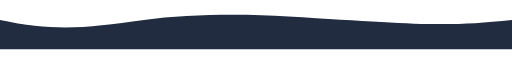
t = 0.00 s
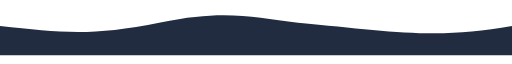
t = 1.67 s
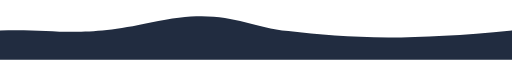
t = 4.17 s
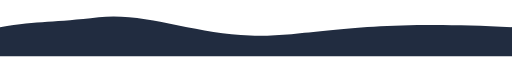
t = 5.83 s
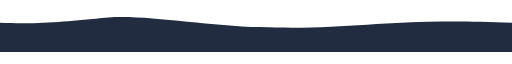
t = 8.33 s
t = 10.00 s: frame unchanged from t = 0.00 s, image omitted

The animated SVG that drew these frames (rendered in a browser with its animation timeline set to each time). Animation: 1 SMIL element (animate=1); one cycle of 10.00 s.

<?xml version="1.0" encoding="UTF-8" standalone="no"?>
<svg xmlns="http://www.w3.org/2000/svg" width="100%" height="172" viewBox="0 0 2560 172" fill="none">
  <path fill="#212c40">
    <animate 
      repeatCount="1" 
      fill="freeze" 
      attributeName="d" 
      dur="10s" 
      values="M0 25.9086C277 84.5821 433 65.736 720 25.9086C934.818 -3.9019 1214.06 -5.23669 1442 8.06597C2079 45.2421 2208 63.5007 2560 25.9088V171.91L0 171.91V25.9086Z;
              M0 86.3149C316 86.315 444 159.155 884 51.1554C1324 -56.8446 1320.29 34.1214 1538 70.4063C1814 116.407 2156 188.408 2560 86.315V232.317L0 232.316V86.3149Z;
              M0 53.6584C158 11.0001 213 0 363 0C513 0 855.555 115.001 1154 115.001C1440 115.001 1626 -38.0004 2560 53.6585V199.66L0 199.66V53.6584Z;
              M0 25.9086C277 84.5821 433 65.736 720 25.9086C934.818 -3.9019 1214.06 -5.23669 1442 8.06597C2079 45.2421 2208 63.5007 2560 25.9088V171.91L0 171.91V25.9086Z;">
    </animate>
  </path>
</svg>
